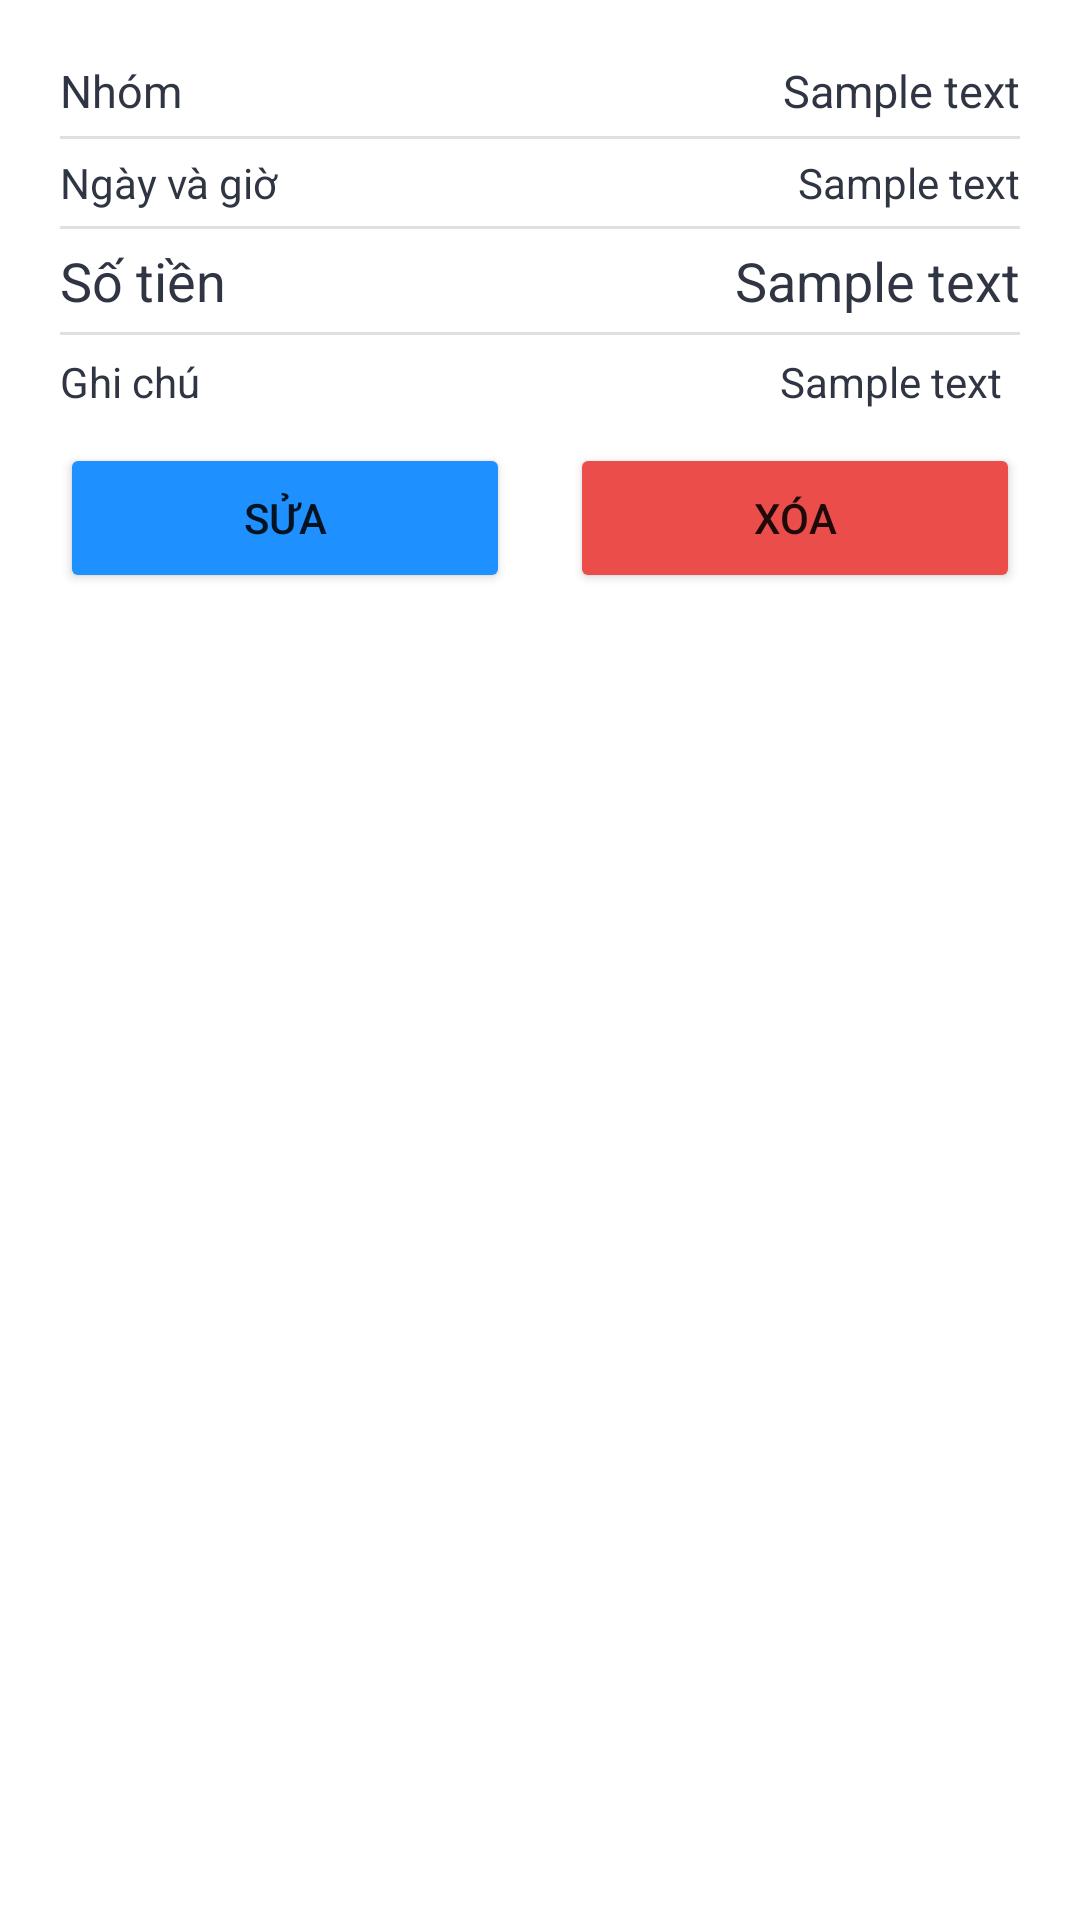

Reconstruct the res/layout file that produces this screen, plus the resources it refers to.
<!-- AndroidManifest.xml: application theme SplashTheme -->
<!-- res/layout/statistics_dialog.xml -->
<?xml version="1.0" encoding="utf-8"?>
<LinearLayout
    xmlns:android="http://schemas.android.com/apk/res/android"
    xmlns:app="http://schemas.android.com/apk/res-auto"
    android:layout_margin="15dp"
    android:layout_width="match_parent"
    android:layout_height="wrap_content"
    android:background="@drawable/fg_rect"
    android:backgroundTint="@color/white"
    android:padding="10dp"
    android:orientation="vertical">

    <LinearLayout
        android:layout_width="match_parent"
        android:layout_height="wrap_content"
        android:orientation="vertical"
        android:padding="10dp">

        <LinearLayout
            android:layout_width="match_parent"
            android:layout_height="wrap_content">

            <TextView
                android:layout_width="wrap_content"
                android:layout_height="wrap_content"
                android:textColor="@color/black"
                android:textSize="15dp"
                android:text="@string/group"/>

            <Space
                android:layout_width="wrap_content"
                android:layout_height="wrap_content"
                android:layout_weight="1" />

            <TextView
                android:id="@+id/tv_category"
                android:layout_width="wrap_content"
                android:layout_height="wrap_content"
                android:textColor="@color/black"
                android:textSize="15dp"
                android:text="Sample text"/>

        </LinearLayout>

        <View
            android:layout_width="match_parent"
            android:layout_height="1dp"
            android:background="?android:attr/listDivider"
            android:layout_marginTop="5dp"
            android:layout_marginBottom="5dp"/>
        <LinearLayout
            android:layout_width="match_parent"
            android:layout_height="wrap_content">

            <TextView
                android:layout_width="wrap_content"
                android:layout_height="wrap_content"
                android:textColor="@color/black"
                android:text="@string/date"/>

            <Space
                android:layout_width="wrap_content"
                android:layout_height="wrap_content"
                android:layout_weight="1" />

            <TextView
                android:id="@+id/tv_date_time"
                android:layout_width="wrap_content"
                android:layout_height="wrap_content"
                android:textColor="@color/black"
                android:text="Sample text"/>

        </LinearLayout>

        <View
            android:layout_width="match_parent"
            android:layout_height="1dp"
            android:background="?android:attr/listDivider"
            android:layout_marginTop="5dp"
            android:layout_marginBottom="5dp"/>
        <LinearLayout
            android:layout_width="match_parent"
            android:layout_height="wrap_content">

            <TextView
                android:layout_width="wrap_content"
                android:layout_height="wrap_content"
                android:textColor="@color/black"
                android:textSize="18sp"
                android:text="@string/money"/>

            <Space
                android:layout_width="wrap_content"
                android:layout_height="wrap_content"
                android:layout_weight="1" />

            <TextView
                android:id="@+id/tv_amount"
                android:layout_width="wrap_content"
                android:layout_height="wrap_content"
                android:textColor="@color/black"
                android:textSize="18sp"
                android:text="Sample text"/>

        </LinearLayout>
        <View
            android:layout_width="match_parent"
            android:layout_height="1dp"
            android:background="?android:attr/listDivider"
            android:layout_marginTop="5dp"
            android:layout_marginBottom="5dp"/>
        <LinearLayout
            android:layout_width="match_parent"
            android:layout_height="wrap_content">

            <TextView
                android:layout_width="wrap_content"
                android:layout_height="wrap_content"
                android:textColor="@color/black"
                android:layout_marginRight="5dp"
                android:text="@string/cmt"/>

            <Space
                android:layout_width="wrap_content"
                android:layout_height="wrap_content"
                android:layout_weight="1" />

            <TextView
                android:id="@+id/tv_comment"
                android:layout_width="wrap_content"
                android:layout_height="wrap_content"
                android:layout_marginRight="5dp"
                android:padding="1dp"
                android:textColor="@color/black"
                android:text="Sample text"/>

        </LinearLayout>
    </LinearLayout>

    <LinearLayout
        android:layout_width="match_parent"
        android:layout_height="wrap_content">

        <Button
            android:id="@+id/btn_edit"
            android:layout_width="0px"
            android:layout_weight="1"
            android:layout_height="50dp"
            app:cornerRadius="20dp"
            android:layout_marginLeft="10dp"
            android:layout_marginRight="10dp"
            android:backgroundTint="@color/blue1"
            android:text="@string/edit" />

        <Button
            android:id="@+id/btn_delete"
            android:layout_width="0px"
            android:layout_weight="1"
            android:layout_height="50dp"
            app:cornerRadius="20dp"
            android:layout_marginLeft="10dp"
            android:layout_marginRight="10dp"
            android:backgroundTint="@color/red2"
            android:text="@string/del" />

    </LinearLayout>

</LinearLayout>
<!-- resources referenced by this layout -->
<resources>
  <color name="black">#2f3542</color>
  <color name="blue1">#1e90ff</color>
  <color name="red2">#eb4d4b</color>
  <color name="white">#f1f2f6</color>
  <string name="cmt">Ghi chú</string>
  <string name="date">Ngày và giờ</string>
  <string name="del">Xóa</string>
  <string name="edit">Sửa</string>
  <string name="group">Nhóm</string>
  <string name="money">Số tiền</string>
  <style name="SplashTheme" parent="Theme.MaterialComponents.Light.NoActionBar">
          <item name="android:windowBackground">@drawable/res_splash</item>
          <item name="android:statusBarColor">@color/white</item>
      </style>
</resources>
